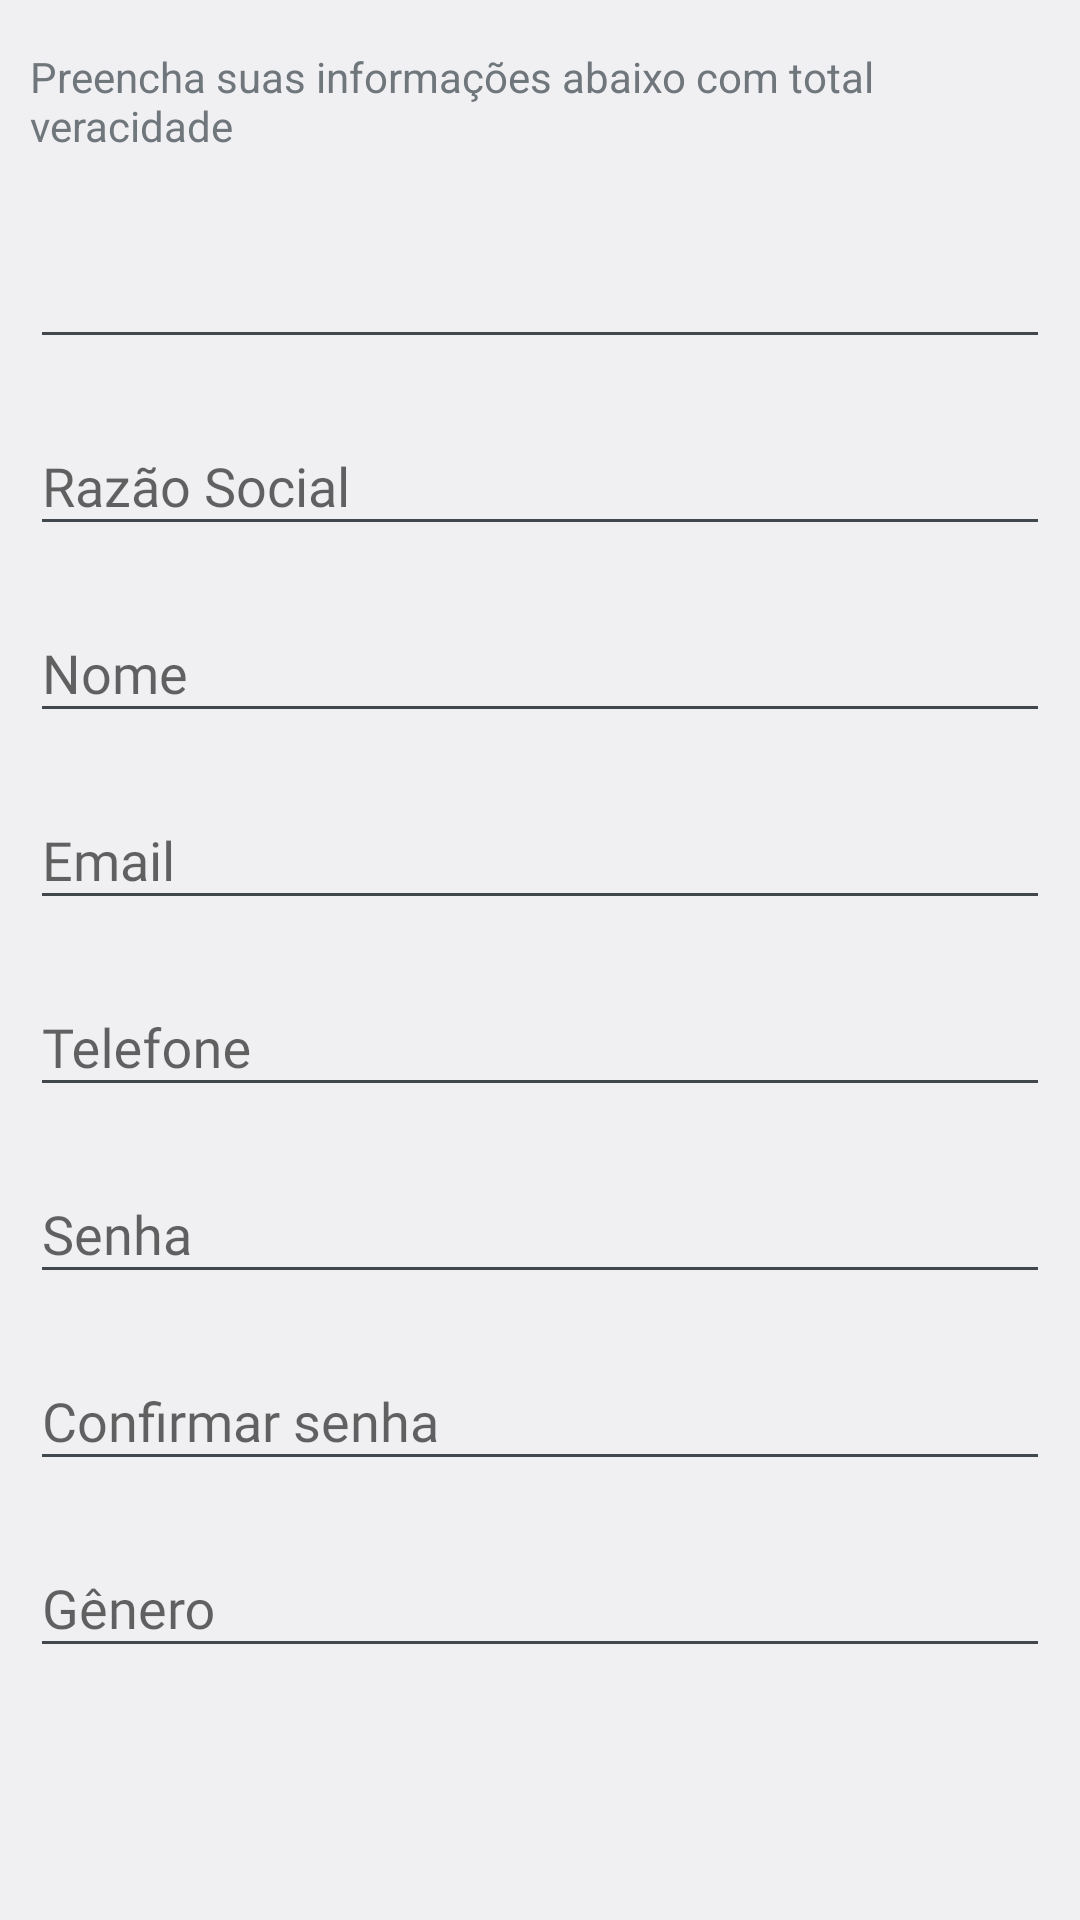

This screen was rendered from an Android layout file. Write that file and the resources it references.
<!-- AndroidManifest.xml: application theme AppTheme -->
<!-- res/layout/view_newaccount.xml -->
<?xml version="1.0" encoding="utf-8"?>
<LinearLayout xmlns:android="http://schemas.android.com/apk/res/android"
    xmlns:app="http://schemas.android.com/apk/res-auto"
    android:orientation="vertical"
    android:layout_width="match_parent"
    android:layout_height="match_parent">

    <android.support.v7.widget.Toolbar
        android:id="@+id/actionbar_newaccount"
        android:layout_width="match_parent"
        android:layout_height="?attr/actionBarSize"
        android:background="@color/colorPrimaryDark"
        android:elevation="4dp"
        android:theme="@style/ThemeOverlay.AppCompat.ActionBar"
        app:popupTheme="@style/ThemeOverlay.AppCompat.Light"/>

    <ScrollView
        android:layout_width="match_parent"
        android:layout_height="match_parent"
        android:scrollbars="none">

        <LinearLayout
            android:orientation="vertical"
            android:layout_width="match_parent"
            android:layout_height="match_parent"
            android:padding="10dp">


            <TextView
                android:layout_width="match_parent"
                android:layout_height="wrap_content"
                android:text="@string/info_label_newaccount"
                android:layout_marginTop="6dp"
                android:layout_marginBottom="16dp"/>

            <android.support.design.widget.TextInputLayout
                android:id="@+id/layout_document_register"
                android:layout_width="match_parent"
                android:layout_height="wrap_content"
                android:layout_marginBottom="10dp">

                <EditText
                    android:id="@+id/document_register"
                    android:layout_width="match_parent"
                    android:layout_height="wrap_content"
                    android:inputType="number"
                    android:fontFamily="@font/roboto" />

            </android.support.design.widget.TextInputLayout>

            <android.support.design.widget.TextInputLayout
                android:id="@+id/layout_razao_social_register"
                android:layout_width="match_parent"
                android:layout_height="wrap_content"
                android:layout_marginBottom="10dp">

                <EditText
                    android:id="@+id/razao_social_register"
                    android:layout_width="match_parent"
                    android:layout_height="wrap_content"
                    android:inputType="textAutoComplete"
                    android:fontFamily="@font/roboto"
                    android:hint="Razão Social"/>

            </android.support.design.widget.TextInputLayout>

            <android.support.design.widget.TextInputLayout
                android:id="@+id/layout_name_register"
                android:layout_width="match_parent"
                android:layout_height="wrap_content"
                android:layout_marginBottom="10dp">

                <EditText
                    android:id="@+id/name_register"
                    android:layout_width="match_parent"
                    android:layout_height="wrap_content"
                    android:inputType="textCapWords"
                    android:fontFamily="@font/roboto"
                    android:hint="Nome"/>

            </android.support.design.widget.TextInputLayout>

            <android.support.design.widget.TextInputLayout
                android:id="@+id/layout_email_register"
                android:layout_width="match_parent"
                android:layout_height="wrap_content"
                android:layout_marginBottom="10dp">

                <EditText
                    android:id="@+id/email_register"
                    android:layout_width="match_parent"
                    android:layout_height="wrap_content"
                    android:inputType="textEmailAddress"
                    android:fontFamily="@font/roboto"
                    android:hint="Email"/>

            </android.support.design.widget.TextInputLayout>

            <android.support.design.widget.TextInputLayout
                android:id="@+id/layout_cellphone_register"
                android:layout_width="match_parent"
                android:layout_height="wrap_content"
                android:layout_marginBottom="10dp">

                <EditText
                    android:id="@+id/cellphone_register"
                    android:layout_width="match_parent"
                    android:layout_height="wrap_content"
                    android:inputType="number"
                    android:fontFamily="@font/roboto"
                    android:hint="Telefone"/>

            </android.support.design.widget.TextInputLayout>

            <android.support.design.widget.TextInputLayout
                android:id="@+id/layout_password_register"
                android:layout_width="match_parent"
                android:layout_height="wrap_content"
                android:layout_marginBottom="10dp">

                <EditText
                    android:id="@+id/password_register"
                    android:layout_width="match_parent"
                    android:layout_height="wrap_content"
                    android:inputType="textNoSuggestions"
                    android:fontFamily="@font/roboto"
                    android:hint="Senha"/>

            </android.support.design.widget.TextInputLayout>

            <android.support.design.widget.TextInputLayout
                android:id="@+id/layout_conf_password_register"
                android:layout_width="match_parent"
                android:layout_height="wrap_content"
                android:layout_marginBottom="10dp">

                <EditText
                    android:id="@+id/conf_password_register"
                    android:layout_width="match_parent"
                    android:layout_height="wrap_content"
                    android:inputType="textNoSuggestions"
                    android:fontFamily="@font/roboto"
                    android:hint="Confirmar senha"/>

            </android.support.design.widget.TextInputLayout>

            <android.support.design.widget.TextInputLayout
                android:id="@+id/layout_genre_register"
                android:layout_width="match_parent"
                android:layout_height="wrap_content"
                android:layout_marginBottom="10dp">

                <EditText
                    android:id="@+id/genre_register"
                    android:layout_width="match_parent"
                    android:layout_height="wrap_content"
                    android:fontFamily="@font/roboto"
                    android:focusable="false"
                    android:hint="Gênero"/>

            </android.support.design.widget.TextInputLayout>

        </LinearLayout>

    </ScrollView>

</LinearLayout>
<!-- resources referenced by this layout -->
<resources>
  <color name="colorPrimaryDark">#428bca</color>
  <string name="info_label_newaccount">Preencha suas informações abaixo com total veracidade</string>
  <style name="AppTheme" parent="android:Theme.DeviceDefault.Light.NoActionBar">
          <item name="colorPrimary">@color/colorPrimary</item>
          <item name="colorPrimaryDark">@color/colorPrimaryDark</item>
          <item name="colorAccent">@color/colorBlack</item>
          <item name="android:statusBarColor" tools:ignore="NewApi">@color/colorPrimaryDark</item>
      </style>
  <color name="colorPrimary">#428bca</color>
  <color name="colorBlack">#000000</color>
</resources>
